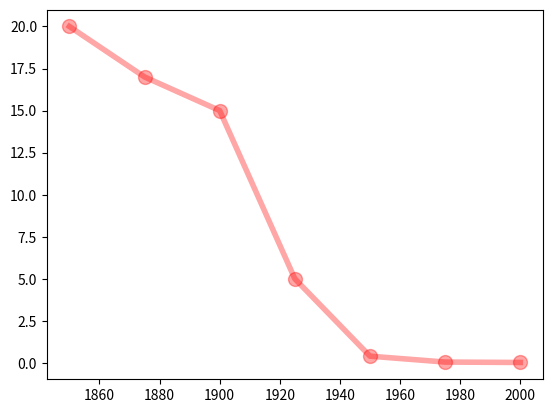

Reproduce this figure in Python.
import matplotlib.pyplot as plot
import numpy as np
pirate_years = range(1850,2025,25)
number_of_pirate = [20, 17, 15,5,0.4,0.05,0.025]
## set the line properties and line attributes
plot.plot(pirate_years , number_of_pirate , 'ro-',linewidth = 4,markersize = 10,alpha = 0.35)
plot.show()

a = np.array([2,3,4])
a
